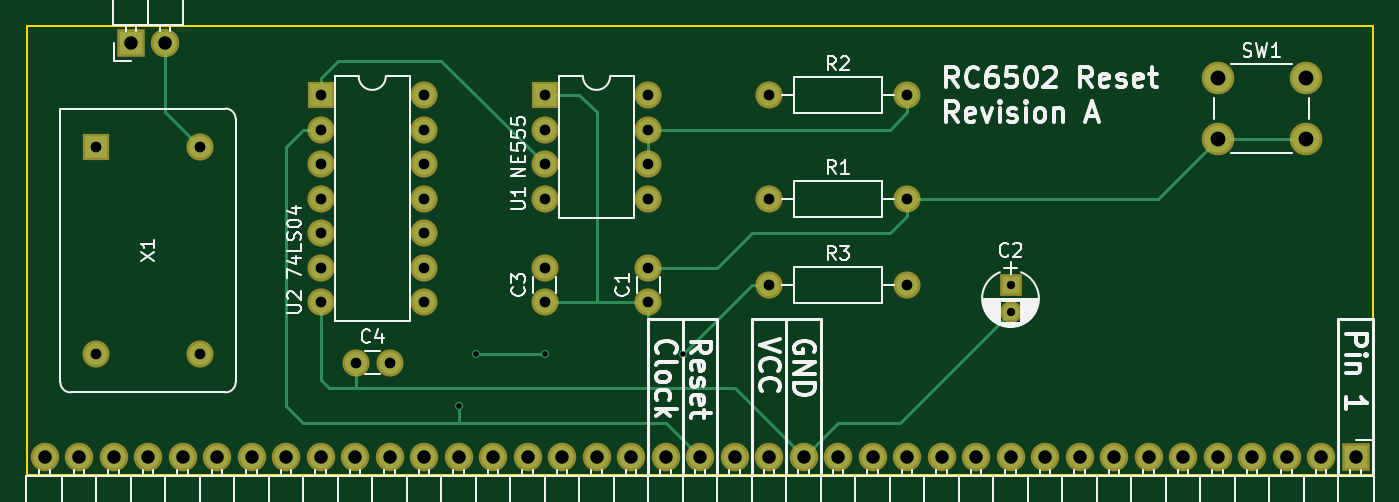
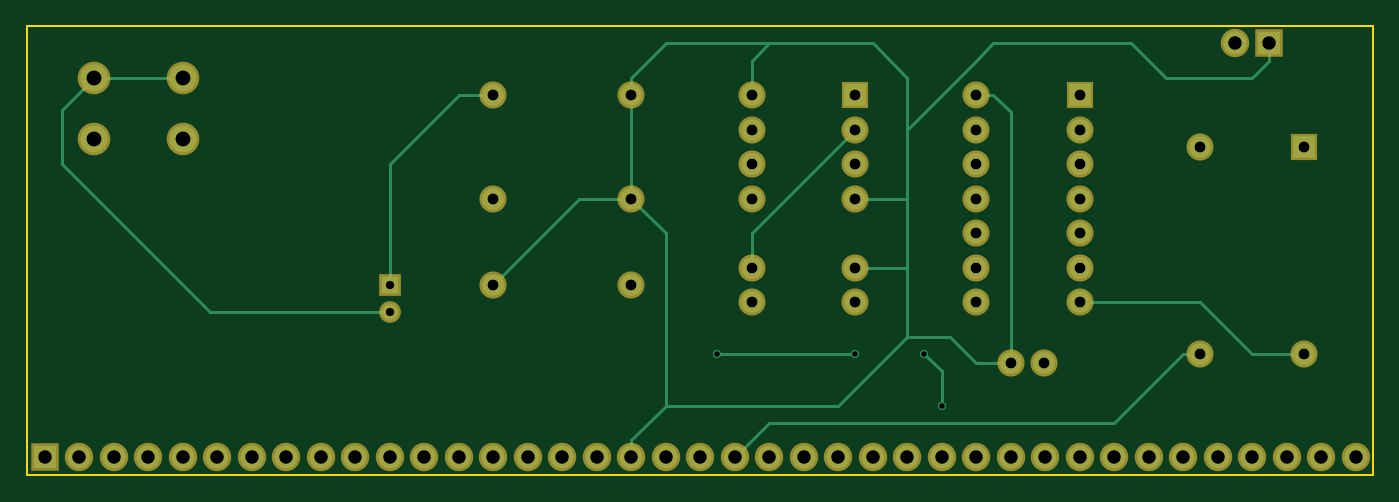
Circuit board: 10 layer files. Board 99.1 x 33.0 mm.
- bottom_copper: Reset circuit-B.Cu.gbl (6253 bytes)
- bottom_mask: Reset circuit-B.Mask.gbs (2902 bytes)
- paste: Reset circuit-B.Paste.gbp (276 bytes)
- bottom_silk: Reset circuit-B.SilkS.gbo (277 bytes)
- outline: Reset circuit-Edge.Cuts.gm1 (515 bytes)
- top_copper: Reset circuit-F.Cu.gtl (5822 bytes)
- top_mask: Reset circuit-F.Mask.gts (2902 bytes)
- paste: Reset circuit-F.Paste.gtp (276 bytes)
- top_silk: Reset circuit-F.SilkS.gto (55543 bytes)
- drill: Reset circuit.drl (1561 bytes)

=== bottom_copper: Reset circuit-B.Cu.gbl ===
G04 #@! TF.FileFunction,Copper,L2,Bot,Signal*
%FSLAX46Y46*%
G04 Gerber Fmt 4.6, Leading zero omitted, Abs format (unit mm)*
G04 Created by KiCad (PCBNEW 4.0.6) date 05/15/17 22:27:35*
%MOMM*%
%LPD*%
G01*
G04 APERTURE LIST*
%ADD10C,0.100000*%
%ADD11C,1.600000*%
%ADD12O,1.600000X1.600000*%
%ADD13C,2.000000*%
%ADD14R,1.600000X1.600000*%
%ADD15R,1.200000X1.200000*%
%ADD16C,1.200000*%
%ADD17R,1.700000X1.700000*%
%ADD18O,1.700000X1.700000*%
%ADD19C,0.600000*%
%ADD20C,0.250000*%
G04 APERTURE END LIST*
D10*
D11*
X147320000Y-127000000D03*
D12*
X157480000Y-127000000D03*
D11*
X147320000Y-119380000D03*
D12*
X157480000Y-119380000D03*
D13*
X180340000Y-122610000D03*
X180340000Y-118110000D03*
X186840000Y-122610000D03*
X186840000Y-118110000D03*
D14*
X130810000Y-119380000D03*
D12*
X138430000Y-127000000D03*
X130810000Y-121920000D03*
X138430000Y-124460000D03*
X130810000Y-124460000D03*
X138430000Y-121920000D03*
X130810000Y-127000000D03*
X138430000Y-119380000D03*
D14*
X114300000Y-119380000D03*
D12*
X121920000Y-134620000D03*
X114300000Y-121920000D03*
X121920000Y-132080000D03*
X114300000Y-124460000D03*
X121920000Y-129540000D03*
X114300000Y-127000000D03*
X121920000Y-127000000D03*
X114300000Y-129540000D03*
X121920000Y-124460000D03*
X114300000Y-132080000D03*
X121920000Y-121920000D03*
X114300000Y-134620000D03*
X121920000Y-119380000D03*
D11*
X138430000Y-132080000D03*
X138430000Y-134580000D03*
D15*
X165100000Y-133350000D03*
D16*
X165100000Y-135350000D03*
D11*
X130810000Y-132080000D03*
X130810000Y-134580000D03*
X147320000Y-133350000D03*
D12*
X157480000Y-133350000D03*
D17*
X100330000Y-115570000D03*
D18*
X102870000Y-115570000D03*
D14*
X97790000Y-123190000D03*
D11*
X105410000Y-123190000D03*
X105410000Y-138430000D03*
X97790000Y-138430000D03*
D17*
X190500000Y-146050000D03*
D18*
X187960000Y-146050000D03*
X185420000Y-146050000D03*
X182880000Y-146050000D03*
X180340000Y-146050000D03*
X177800000Y-146050000D03*
X175260000Y-146050000D03*
X172720000Y-146050000D03*
X170180000Y-146050000D03*
X167640000Y-146050000D03*
X165100000Y-146050000D03*
X162560000Y-146050000D03*
X160020000Y-146050000D03*
X157480000Y-146050000D03*
X154940000Y-146050000D03*
X152400000Y-146050000D03*
X149860000Y-146050000D03*
X147320000Y-146050000D03*
X144780000Y-146050000D03*
X142240000Y-146050000D03*
X139700000Y-146050000D03*
X137160000Y-146050000D03*
X134620000Y-146050000D03*
X132080000Y-146050000D03*
X129540000Y-146050000D03*
X127000000Y-146050000D03*
X124460000Y-146050000D03*
X121920000Y-146050000D03*
X119380000Y-146050000D03*
X116840000Y-146050000D03*
X114300000Y-146050000D03*
X111760000Y-146050000D03*
X109220000Y-146050000D03*
X106680000Y-146050000D03*
X104140000Y-146050000D03*
X101600000Y-146050000D03*
X99060000Y-146050000D03*
X96520000Y-146050000D03*
X93980000Y-146050000D03*
D11*
X119380000Y-139065000D03*
X116880000Y-139065000D03*
D19*
X140970000Y-138430000D03*
X130810000Y-138430000D03*
X125730000Y-138430000D03*
X124460000Y-142240000D03*
D20*
X138430000Y-132080000D02*
X138430000Y-129540000D01*
X138430000Y-129540000D02*
X130810000Y-121920000D01*
X97790000Y-138430000D02*
X101600000Y-138430000D01*
X105410000Y-134620000D02*
X109220000Y-134620000D01*
X101600000Y-138430000D02*
X105410000Y-134620000D01*
X165100000Y-135350000D02*
X178340000Y-135350000D01*
X189230000Y-120500000D02*
X186840000Y-118110000D01*
X189230000Y-124460000D02*
X189230000Y-120500000D01*
X178340000Y-135350000D02*
X189230000Y-124460000D01*
X186840000Y-118110000D02*
X180340000Y-118110000D01*
X114300000Y-134620000D02*
X109220000Y-134620000D01*
X157480000Y-119380000D02*
X160020000Y-119380000D01*
X165100000Y-124460000D02*
X165100000Y-133350000D01*
X160020000Y-119380000D02*
X165100000Y-124460000D01*
X119380000Y-139065000D02*
X119380000Y-120650000D01*
X120650000Y-119380000D02*
X121920000Y-119380000D01*
X119380000Y-120650000D02*
X120650000Y-119380000D01*
X124460000Y-119380000D02*
X121920000Y-116840000D01*
X127000000Y-137160000D02*
X123825000Y-137160000D01*
X121920000Y-139065000D02*
X119380000Y-139065000D01*
X123825000Y-137160000D02*
X121920000Y-139065000D01*
X149860000Y-127000000D02*
X151130000Y-127000000D01*
X147320000Y-127000000D02*
X149860000Y-127000000D01*
X151130000Y-127000000D02*
X157480000Y-133350000D01*
X100330000Y-115570000D02*
X100330000Y-116840000D01*
X121920000Y-116840000D02*
X120650000Y-115570000D01*
X120650000Y-115570000D02*
X110490000Y-115570000D01*
X110490000Y-115570000D02*
X107950000Y-118110000D01*
X100330000Y-116840000D02*
X101600000Y-118110000D01*
X101600000Y-118110000D02*
X107950000Y-118110000D01*
X147320000Y-146050000D02*
X147320000Y-144780000D01*
X147320000Y-144780000D02*
X144780000Y-142240000D01*
X144780000Y-142240000D02*
X144780000Y-129540000D01*
X144780000Y-129540000D02*
X147320000Y-127000000D01*
X147320000Y-119380000D02*
X147320000Y-127000000D01*
X147320000Y-119380000D02*
X147320000Y-118110000D01*
X144780000Y-115570000D02*
X137160000Y-115570000D01*
X147320000Y-118110000D02*
X144780000Y-115570000D01*
X127000000Y-121920000D02*
X127000000Y-118110000D01*
X138430000Y-116840000D02*
X138430000Y-119380000D01*
X137160000Y-115570000D02*
X138430000Y-116840000D01*
X129540000Y-115570000D02*
X137160000Y-115570000D01*
X127000000Y-118110000D02*
X129540000Y-115570000D01*
X130810000Y-127000000D02*
X127000000Y-127000000D01*
X130810000Y-132080000D02*
X127000000Y-132080000D01*
X132080000Y-142240000D02*
X144780000Y-142240000D01*
X127000000Y-137160000D02*
X132080000Y-142240000D01*
X127000000Y-121920000D02*
X127000000Y-127000000D01*
X127000000Y-127000000D02*
X127000000Y-132080000D01*
X127000000Y-132080000D02*
X127000000Y-137160000D01*
X124460000Y-119380000D02*
X127000000Y-121920000D01*
X140970000Y-138430000D02*
X130810000Y-138430000D01*
X125730000Y-138430000D02*
X124460000Y-139700000D01*
X124460000Y-139700000D02*
X124460000Y-142240000D01*
X105410000Y-138430000D02*
X106680000Y-138430000D01*
X111760000Y-143510000D02*
X115570000Y-143510000D01*
X106680000Y-138430000D02*
X111760000Y-143510000D01*
X139700000Y-146050000D02*
X137160000Y-143510000D01*
X137160000Y-143510000D02*
X115570000Y-143510000D01*
M02*

=== bottom_mask: Reset circuit-B.Mask.gbs ===
G04 #@! TF.FileFunction,Soldermask,Bot*
%FSLAX46Y46*%
G04 Gerber Fmt 4.6, Leading zero omitted, Abs format (unit mm)*
G04 Created by KiCad (PCBNEW 4.0.6) date 05/15/17 22:27:35*
%MOMM*%
%LPD*%
G01*
G04 APERTURE LIST*
%ADD10C,0.100000*%
%ADD11C,2.000000*%
%ADD12O,2.000000X2.000000*%
%ADD13C,2.400000*%
%ADD14R,2.000000X2.000000*%
%ADD15R,1.600000X1.600000*%
%ADD16C,1.600000*%
%ADD17R,2.100000X2.100000*%
%ADD18O,2.100000X2.100000*%
G04 APERTURE END LIST*
D10*
D11*
X147320000Y-127000000D03*
D12*
X157480000Y-127000000D03*
D11*
X147320000Y-119380000D03*
D12*
X157480000Y-119380000D03*
D13*
X180340000Y-122610000D03*
X180340000Y-118110000D03*
X186840000Y-122610000D03*
X186840000Y-118110000D03*
D14*
X130810000Y-119380000D03*
D12*
X138430000Y-127000000D03*
X130810000Y-121920000D03*
X138430000Y-124460000D03*
X130810000Y-124460000D03*
X138430000Y-121920000D03*
X130810000Y-127000000D03*
X138430000Y-119380000D03*
D14*
X114300000Y-119380000D03*
D12*
X121920000Y-134620000D03*
X114300000Y-121920000D03*
X121920000Y-132080000D03*
X114300000Y-124460000D03*
X121920000Y-129540000D03*
X114300000Y-127000000D03*
X121920000Y-127000000D03*
X114300000Y-129540000D03*
X121920000Y-124460000D03*
X114300000Y-132080000D03*
X121920000Y-121920000D03*
X114300000Y-134620000D03*
X121920000Y-119380000D03*
D11*
X138430000Y-132080000D03*
X138430000Y-134580000D03*
D15*
X165100000Y-133350000D03*
D16*
X165100000Y-135350000D03*
D11*
X130810000Y-132080000D03*
X130810000Y-134580000D03*
X147320000Y-133350000D03*
D12*
X157480000Y-133350000D03*
D17*
X100330000Y-115570000D03*
D18*
X102870000Y-115570000D03*
D14*
X97790000Y-123190000D03*
D11*
X105410000Y-123190000D03*
X105410000Y-138430000D03*
X97790000Y-138430000D03*
D17*
X190500000Y-146050000D03*
D18*
X187960000Y-146050000D03*
X185420000Y-146050000D03*
X182880000Y-146050000D03*
X180340000Y-146050000D03*
X177800000Y-146050000D03*
X175260000Y-146050000D03*
X172720000Y-146050000D03*
X170180000Y-146050000D03*
X167640000Y-146050000D03*
X165100000Y-146050000D03*
X162560000Y-146050000D03*
X160020000Y-146050000D03*
X157480000Y-146050000D03*
X154940000Y-146050000D03*
X152400000Y-146050000D03*
X149860000Y-146050000D03*
X147320000Y-146050000D03*
X144780000Y-146050000D03*
X142240000Y-146050000D03*
X139700000Y-146050000D03*
X137160000Y-146050000D03*
X134620000Y-146050000D03*
X132080000Y-146050000D03*
X129540000Y-146050000D03*
X127000000Y-146050000D03*
X124460000Y-146050000D03*
X121920000Y-146050000D03*
X119380000Y-146050000D03*
X116840000Y-146050000D03*
X114300000Y-146050000D03*
X111760000Y-146050000D03*
X109220000Y-146050000D03*
X106680000Y-146050000D03*
X104140000Y-146050000D03*
X101600000Y-146050000D03*
X99060000Y-146050000D03*
X96520000Y-146050000D03*
X93980000Y-146050000D03*
D11*
X119380000Y-139065000D03*
X116880000Y-139065000D03*
M02*

=== paste: Reset circuit-B.Paste.gbp ===
G04 #@! TF.FileFunction,Paste,Bot*
%FSLAX46Y46*%
G04 Gerber Fmt 4.6, Leading zero omitted, Abs format (unit mm)*
G04 Created by KiCad (PCBNEW 4.0.6) date 05/15/17 22:27:35*
%MOMM*%
%LPD*%
G01*
G04 APERTURE LIST*
%ADD10C,0.100000*%
G04 APERTURE END LIST*
D10*
M02*

=== bottom_silk: Reset circuit-B.SilkS.gbo ===
G04 #@! TF.FileFunction,Legend,Bot*
%FSLAX46Y46*%
G04 Gerber Fmt 4.6, Leading zero omitted, Abs format (unit mm)*
G04 Created by KiCad (PCBNEW 4.0.6) date 05/15/17 22:27:35*
%MOMM*%
%LPD*%
G01*
G04 APERTURE LIST*
%ADD10C,0.100000*%
G04 APERTURE END LIST*
D10*
M02*

=== outline: Reset circuit-Edge.Cuts.gm1 ===
G04 #@! TF.FileFunction,Profile,NP*
%FSLAX46Y46*%
G04 Gerber Fmt 4.6, Leading zero omitted, Abs format (unit mm)*
G04 Created by KiCad (PCBNEW 4.0.6) date 05/15/17 22:27:35*
%MOMM*%
%LPD*%
G01*
G04 APERTURE LIST*
%ADD10C,0.100000*%
%ADD11C,0.150000*%
G04 APERTURE END LIST*
D10*
D11*
X191770000Y-147320000D02*
X92710000Y-147320000D01*
X92710000Y-114300000D02*
X191770000Y-114300000D01*
X92710000Y-147320000D02*
X92710000Y-114300000D01*
X191770000Y-147320000D02*
X191770000Y-114300000D01*
M02*

=== top_copper: Reset circuit-F.Cu.gtl ===
G04 #@! TF.FileFunction,Copper,L1,Top,Signal*
%FSLAX46Y46*%
G04 Gerber Fmt 4.6, Leading zero omitted, Abs format (unit mm)*
G04 Created by KiCad (PCBNEW 4.0.6) date 05/15/17 22:27:35*
%MOMM*%
%LPD*%
G01*
G04 APERTURE LIST*
%ADD10C,0.100000*%
%ADD11C,1.600000*%
%ADD12O,1.600000X1.600000*%
%ADD13C,2.000000*%
%ADD14R,1.600000X1.600000*%
%ADD15R,1.200000X1.200000*%
%ADD16C,1.200000*%
%ADD17R,1.700000X1.700000*%
%ADD18O,1.700000X1.700000*%
%ADD19C,0.600000*%
%ADD20C,0.250000*%
G04 APERTURE END LIST*
D10*
D11*
X147320000Y-127000000D03*
D12*
X157480000Y-127000000D03*
D11*
X147320000Y-119380000D03*
D12*
X157480000Y-119380000D03*
D13*
X180340000Y-122610000D03*
X180340000Y-118110000D03*
X186840000Y-122610000D03*
X186840000Y-118110000D03*
D14*
X130810000Y-119380000D03*
D12*
X138430000Y-127000000D03*
X130810000Y-121920000D03*
X138430000Y-124460000D03*
X130810000Y-124460000D03*
X138430000Y-121920000D03*
X130810000Y-127000000D03*
X138430000Y-119380000D03*
D14*
X114300000Y-119380000D03*
D12*
X121920000Y-134620000D03*
X114300000Y-121920000D03*
X121920000Y-132080000D03*
X114300000Y-124460000D03*
X121920000Y-129540000D03*
X114300000Y-127000000D03*
X121920000Y-127000000D03*
X114300000Y-129540000D03*
X121920000Y-124460000D03*
X114300000Y-132080000D03*
X121920000Y-121920000D03*
X114300000Y-134620000D03*
X121920000Y-119380000D03*
D11*
X138430000Y-132080000D03*
X138430000Y-134580000D03*
D15*
X165100000Y-133350000D03*
D16*
X165100000Y-135350000D03*
D11*
X130810000Y-132080000D03*
X130810000Y-134580000D03*
X147320000Y-133350000D03*
D12*
X157480000Y-133350000D03*
D17*
X100330000Y-115570000D03*
D18*
X102870000Y-115570000D03*
D14*
X97790000Y-123190000D03*
D11*
X105410000Y-123190000D03*
X105410000Y-138430000D03*
X97790000Y-138430000D03*
D17*
X190500000Y-146050000D03*
D18*
X187960000Y-146050000D03*
X185420000Y-146050000D03*
X182880000Y-146050000D03*
X180340000Y-146050000D03*
X177800000Y-146050000D03*
X175260000Y-146050000D03*
X172720000Y-146050000D03*
X170180000Y-146050000D03*
X167640000Y-146050000D03*
X165100000Y-146050000D03*
X162560000Y-146050000D03*
X160020000Y-146050000D03*
X157480000Y-146050000D03*
X154940000Y-146050000D03*
X152400000Y-146050000D03*
X149860000Y-146050000D03*
X147320000Y-146050000D03*
X144780000Y-146050000D03*
X142240000Y-146050000D03*
X139700000Y-146050000D03*
X137160000Y-146050000D03*
X134620000Y-146050000D03*
X132080000Y-146050000D03*
X129540000Y-146050000D03*
X127000000Y-146050000D03*
X124460000Y-146050000D03*
X121920000Y-146050000D03*
X119380000Y-146050000D03*
X116840000Y-146050000D03*
X114300000Y-146050000D03*
X111760000Y-146050000D03*
X109220000Y-146050000D03*
X106680000Y-146050000D03*
X104140000Y-146050000D03*
X101600000Y-146050000D03*
X99060000Y-146050000D03*
X96520000Y-146050000D03*
X93980000Y-146050000D03*
D11*
X119380000Y-139065000D03*
X116880000Y-139065000D03*
D19*
X140970000Y-138430000D03*
X130810000Y-138430000D03*
X125730000Y-138430000D03*
X124460000Y-142240000D03*
D20*
X138430000Y-132080000D02*
X142240000Y-132080000D01*
X146050000Y-129540000D02*
X156210000Y-129540000D01*
X143510000Y-132080000D02*
X146050000Y-129540000D01*
X142240000Y-132080000D02*
X143510000Y-132080000D01*
X157480000Y-127000000D02*
X175950000Y-127000000D01*
X175950000Y-127000000D02*
X180340000Y-122610000D01*
X180340000Y-122610000D02*
X186840000Y-122610000D01*
X157480000Y-128270000D02*
X157480000Y-127000000D01*
X156210000Y-129540000D02*
X157480000Y-128270000D01*
X116880000Y-139065000D02*
X116880000Y-140930000D01*
X116880000Y-140930000D02*
X116840000Y-140970000D01*
X114300000Y-138430000D02*
X114300000Y-140335000D01*
X114935000Y-140970000D02*
X116840000Y-140970000D01*
X114300000Y-140335000D02*
X114935000Y-140970000D01*
X149860000Y-146050000D02*
X144780000Y-140970000D01*
X144780000Y-140970000D02*
X138430000Y-140970000D01*
X149860000Y-146050000D02*
X152400000Y-143510000D01*
X156940000Y-143510000D02*
X165100000Y-135350000D01*
X152400000Y-143510000D02*
X156940000Y-143510000D01*
X130810000Y-119380000D02*
X133350000Y-119380000D01*
X134620000Y-120650000D02*
X134620000Y-134580000D01*
X133350000Y-119380000D02*
X134620000Y-120650000D01*
X138430000Y-134580000D02*
X134620000Y-134580000D01*
X134620000Y-134580000D02*
X130810000Y-134580000D01*
X138430000Y-134580000D02*
X138430000Y-140970000D01*
X114300000Y-134620000D02*
X114300000Y-138430000D01*
X116840000Y-140970000D02*
X138430000Y-140970000D01*
X138430000Y-121920000D02*
X138430000Y-124460000D01*
X138430000Y-121920000D02*
X156210000Y-121920000D01*
X157480000Y-120650000D02*
X157480000Y-119380000D01*
X156210000Y-121920000D02*
X157480000Y-120650000D01*
X111760000Y-138430000D02*
X111760000Y-142240000D01*
X113030000Y-143510000D02*
X116840000Y-143510000D01*
X111760000Y-142240000D02*
X113030000Y-143510000D01*
X147320000Y-133350000D02*
X146050000Y-133350000D01*
X144780000Y-134620000D02*
X140970000Y-138430000D01*
X130810000Y-138430000D02*
X125730000Y-138430000D01*
X124460000Y-142240000D02*
X124460000Y-143510000D01*
X146050000Y-133350000D02*
X144780000Y-134620000D01*
X114300000Y-121920000D02*
X113030000Y-121920000D01*
X139700000Y-143510000D02*
X142240000Y-146050000D01*
X116840000Y-143510000D02*
X124460000Y-143510000D01*
X124460000Y-143510000D02*
X139700000Y-143510000D01*
X111760000Y-123190000D02*
X111760000Y-138430000D01*
X113030000Y-121920000D02*
X111760000Y-123190000D01*
X130810000Y-124460000D02*
X123190000Y-116840000D01*
X114300000Y-118110000D02*
X114300000Y-119380000D01*
X115570000Y-116840000D02*
X114300000Y-118110000D01*
X123190000Y-116840000D02*
X115570000Y-116840000D01*
X102870000Y-115570000D02*
X102870000Y-120650000D01*
X102870000Y-120650000D02*
X105410000Y-123190000D01*
M02*

=== top_mask: Reset circuit-F.Mask.gts ===
G04 #@! TF.FileFunction,Soldermask,Top*
%FSLAX46Y46*%
G04 Gerber Fmt 4.6, Leading zero omitted, Abs format (unit mm)*
G04 Created by KiCad (PCBNEW 4.0.6) date 05/15/17 22:27:35*
%MOMM*%
%LPD*%
G01*
G04 APERTURE LIST*
%ADD10C,0.100000*%
%ADD11C,2.000000*%
%ADD12O,2.000000X2.000000*%
%ADD13C,2.400000*%
%ADD14R,2.000000X2.000000*%
%ADD15R,1.600000X1.600000*%
%ADD16C,1.600000*%
%ADD17R,2.100000X2.100000*%
%ADD18O,2.100000X2.100000*%
G04 APERTURE END LIST*
D10*
D11*
X147320000Y-127000000D03*
D12*
X157480000Y-127000000D03*
D11*
X147320000Y-119380000D03*
D12*
X157480000Y-119380000D03*
D13*
X180340000Y-122610000D03*
X180340000Y-118110000D03*
X186840000Y-122610000D03*
X186840000Y-118110000D03*
D14*
X130810000Y-119380000D03*
D12*
X138430000Y-127000000D03*
X130810000Y-121920000D03*
X138430000Y-124460000D03*
X130810000Y-124460000D03*
X138430000Y-121920000D03*
X130810000Y-127000000D03*
X138430000Y-119380000D03*
D14*
X114300000Y-119380000D03*
D12*
X121920000Y-134620000D03*
X114300000Y-121920000D03*
X121920000Y-132080000D03*
X114300000Y-124460000D03*
X121920000Y-129540000D03*
X114300000Y-127000000D03*
X121920000Y-127000000D03*
X114300000Y-129540000D03*
X121920000Y-124460000D03*
X114300000Y-132080000D03*
X121920000Y-121920000D03*
X114300000Y-134620000D03*
X121920000Y-119380000D03*
D11*
X138430000Y-132080000D03*
X138430000Y-134580000D03*
D15*
X165100000Y-133350000D03*
D16*
X165100000Y-135350000D03*
D11*
X130810000Y-132080000D03*
X130810000Y-134580000D03*
X147320000Y-133350000D03*
D12*
X157480000Y-133350000D03*
D17*
X100330000Y-115570000D03*
D18*
X102870000Y-115570000D03*
D14*
X97790000Y-123190000D03*
D11*
X105410000Y-123190000D03*
X105410000Y-138430000D03*
X97790000Y-138430000D03*
D17*
X190500000Y-146050000D03*
D18*
X187960000Y-146050000D03*
X185420000Y-146050000D03*
X182880000Y-146050000D03*
X180340000Y-146050000D03*
X177800000Y-146050000D03*
X175260000Y-146050000D03*
X172720000Y-146050000D03*
X170180000Y-146050000D03*
X167640000Y-146050000D03*
X165100000Y-146050000D03*
X162560000Y-146050000D03*
X160020000Y-146050000D03*
X157480000Y-146050000D03*
X154940000Y-146050000D03*
X152400000Y-146050000D03*
X149860000Y-146050000D03*
X147320000Y-146050000D03*
X144780000Y-146050000D03*
X142240000Y-146050000D03*
X139700000Y-146050000D03*
X137160000Y-146050000D03*
X134620000Y-146050000D03*
X132080000Y-146050000D03*
X129540000Y-146050000D03*
X127000000Y-146050000D03*
X124460000Y-146050000D03*
X121920000Y-146050000D03*
X119380000Y-146050000D03*
X116840000Y-146050000D03*
X114300000Y-146050000D03*
X111760000Y-146050000D03*
X109220000Y-146050000D03*
X106680000Y-146050000D03*
X104140000Y-146050000D03*
X101600000Y-146050000D03*
X99060000Y-146050000D03*
X96520000Y-146050000D03*
X93980000Y-146050000D03*
D11*
X119380000Y-139065000D03*
X116880000Y-139065000D03*
M02*

=== paste: Reset circuit-F.Paste.gtp ===
G04 #@! TF.FileFunction,Paste,Top*
%FSLAX46Y46*%
G04 Gerber Fmt 4.6, Leading zero omitted, Abs format (unit mm)*
G04 Created by KiCad (PCBNEW 4.0.6) date 05/15/17 22:27:35*
%MOMM*%
%LPD*%
G01*
G04 APERTURE LIST*
%ADD10C,0.100000*%
G04 APERTURE END LIST*
D10*
M02*

=== top_silk: Reset circuit-F.SilkS.gto (55543 bytes, source omitted) ===
=== drill: Reset circuit.drl ===
M48
;DRILL file {KiCad 4.0.6} date 05/15/17 22:27:42
;FORMAT={2:4/ absolute / inch / suppress leading zeros}
FMAT,2
INCH,TZ
T1C0.016
T2C0.024
T3C0.031
T4C0.039
T5C0.043
%
G90
G05
M72
T1
X49000Y-56000
X49500Y-54500
X51500Y-54500
X55500Y-54500
T2
X65000Y-52500
X65000Y-53287
T3
X38500Y-48500
X38500Y-54500
X41500Y-48500
X41500Y-54500
X45000Y-47000
X45000Y-48000
X45000Y-49000
X45000Y-50000
X45000Y-51000
X45000Y-52000
X45000Y-53000
X46016Y-54750
X47000Y-54750
X48000Y-47000
X48000Y-48000
X48000Y-49000
X48000Y-50000
X48000Y-51000
X48000Y-52000
X48000Y-53000
X51500Y-47000
X51500Y-48000
X51500Y-49000
X51500Y-50000
X51500Y-52000
X51500Y-52984
X54500Y-47000
X54500Y-48000
X54500Y-49000
X54500Y-50000
X54500Y-52000
X54500Y-52984
X58000Y-47000
X58000Y-50000
X58000Y-52500
X62000Y-47000
X62000Y-50000
X62000Y-52500
T4
X37000Y-57500
X38000Y-57500
X39000Y-57500
X39500Y-45500
X40000Y-57500
X40500Y-45500
X41000Y-57500
X42000Y-57500
X43000Y-57500
X44000Y-57500
X45000Y-57500
X46000Y-57500
X47000Y-57500
X48000Y-57500
X49000Y-57500
X50000Y-57500
X51000Y-57500
X52000Y-57500
X53000Y-57500
X54000Y-57500
X55000Y-57500
X56000Y-57500
X57000Y-57500
X58000Y-57500
X59000Y-57500
X60000Y-57500
X61000Y-57500
X62000Y-57500
X63000Y-57500
X64000Y-57500
X65000Y-57500
X66000Y-57500
X67000Y-57500
X68000Y-57500
X69000Y-57500
X70000Y-57500
X71000Y-57500
X72000Y-57500
X73000Y-57500
X74000Y-57500
X75000Y-57500
T5
X71000Y-46500
X71000Y-48272
X73559Y-46500
X73559Y-48272
T0
M30
